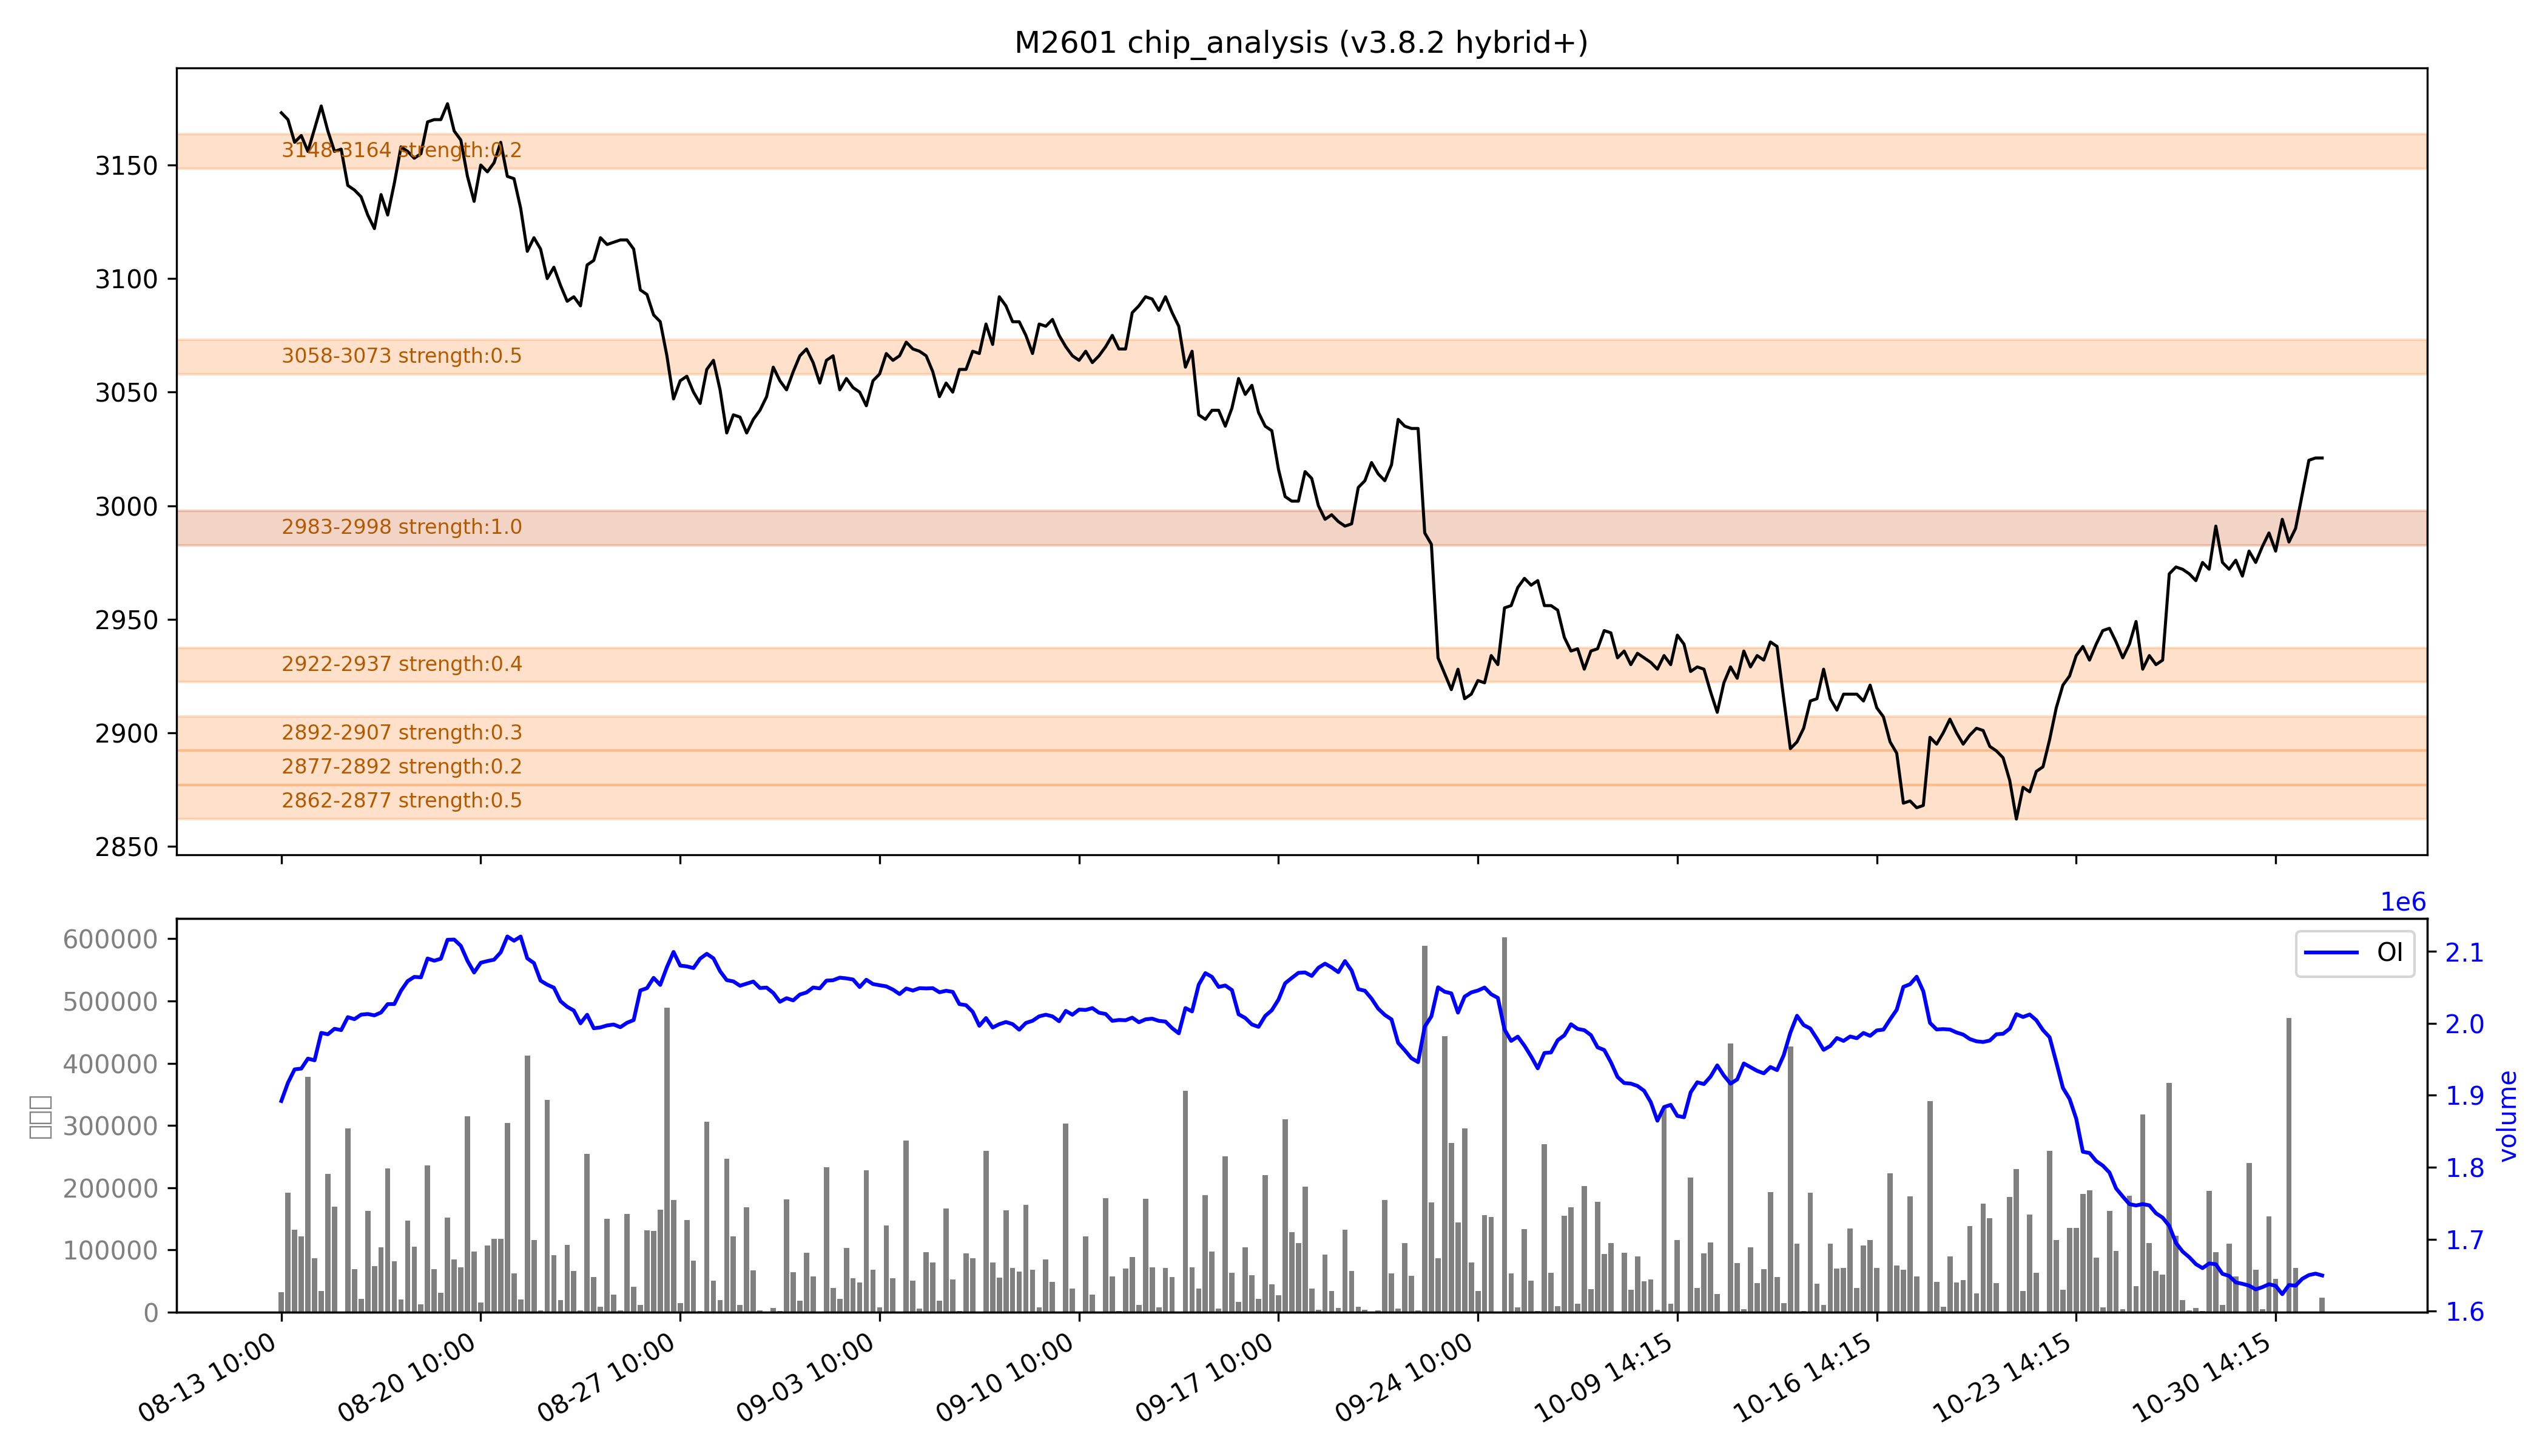

Data behind this chart, as committed beside it:
low, high, recent_strength, all_strength, avg_strength, persistent, zone_type
2862, 2877, 强：0.7, 0.2, 0.5, False, 短期区
2877, 2892, 0.3, 0.1, 0.2, False, 短期区
2892, 2907, 0.1, 0.5, 0.3, False, 短期区
2922, 2937, 0.2, 0.6, 0.4, False, 短期区
2983, 2998, 强：1.0, 强：1.0, 强：1.0, True, 持久区
3058, 3073, 0.0, 强：1.0, 强：0.5, False, 短期区
3148, 3164, 0.0, 0.4, 0.2, False, 短期区
